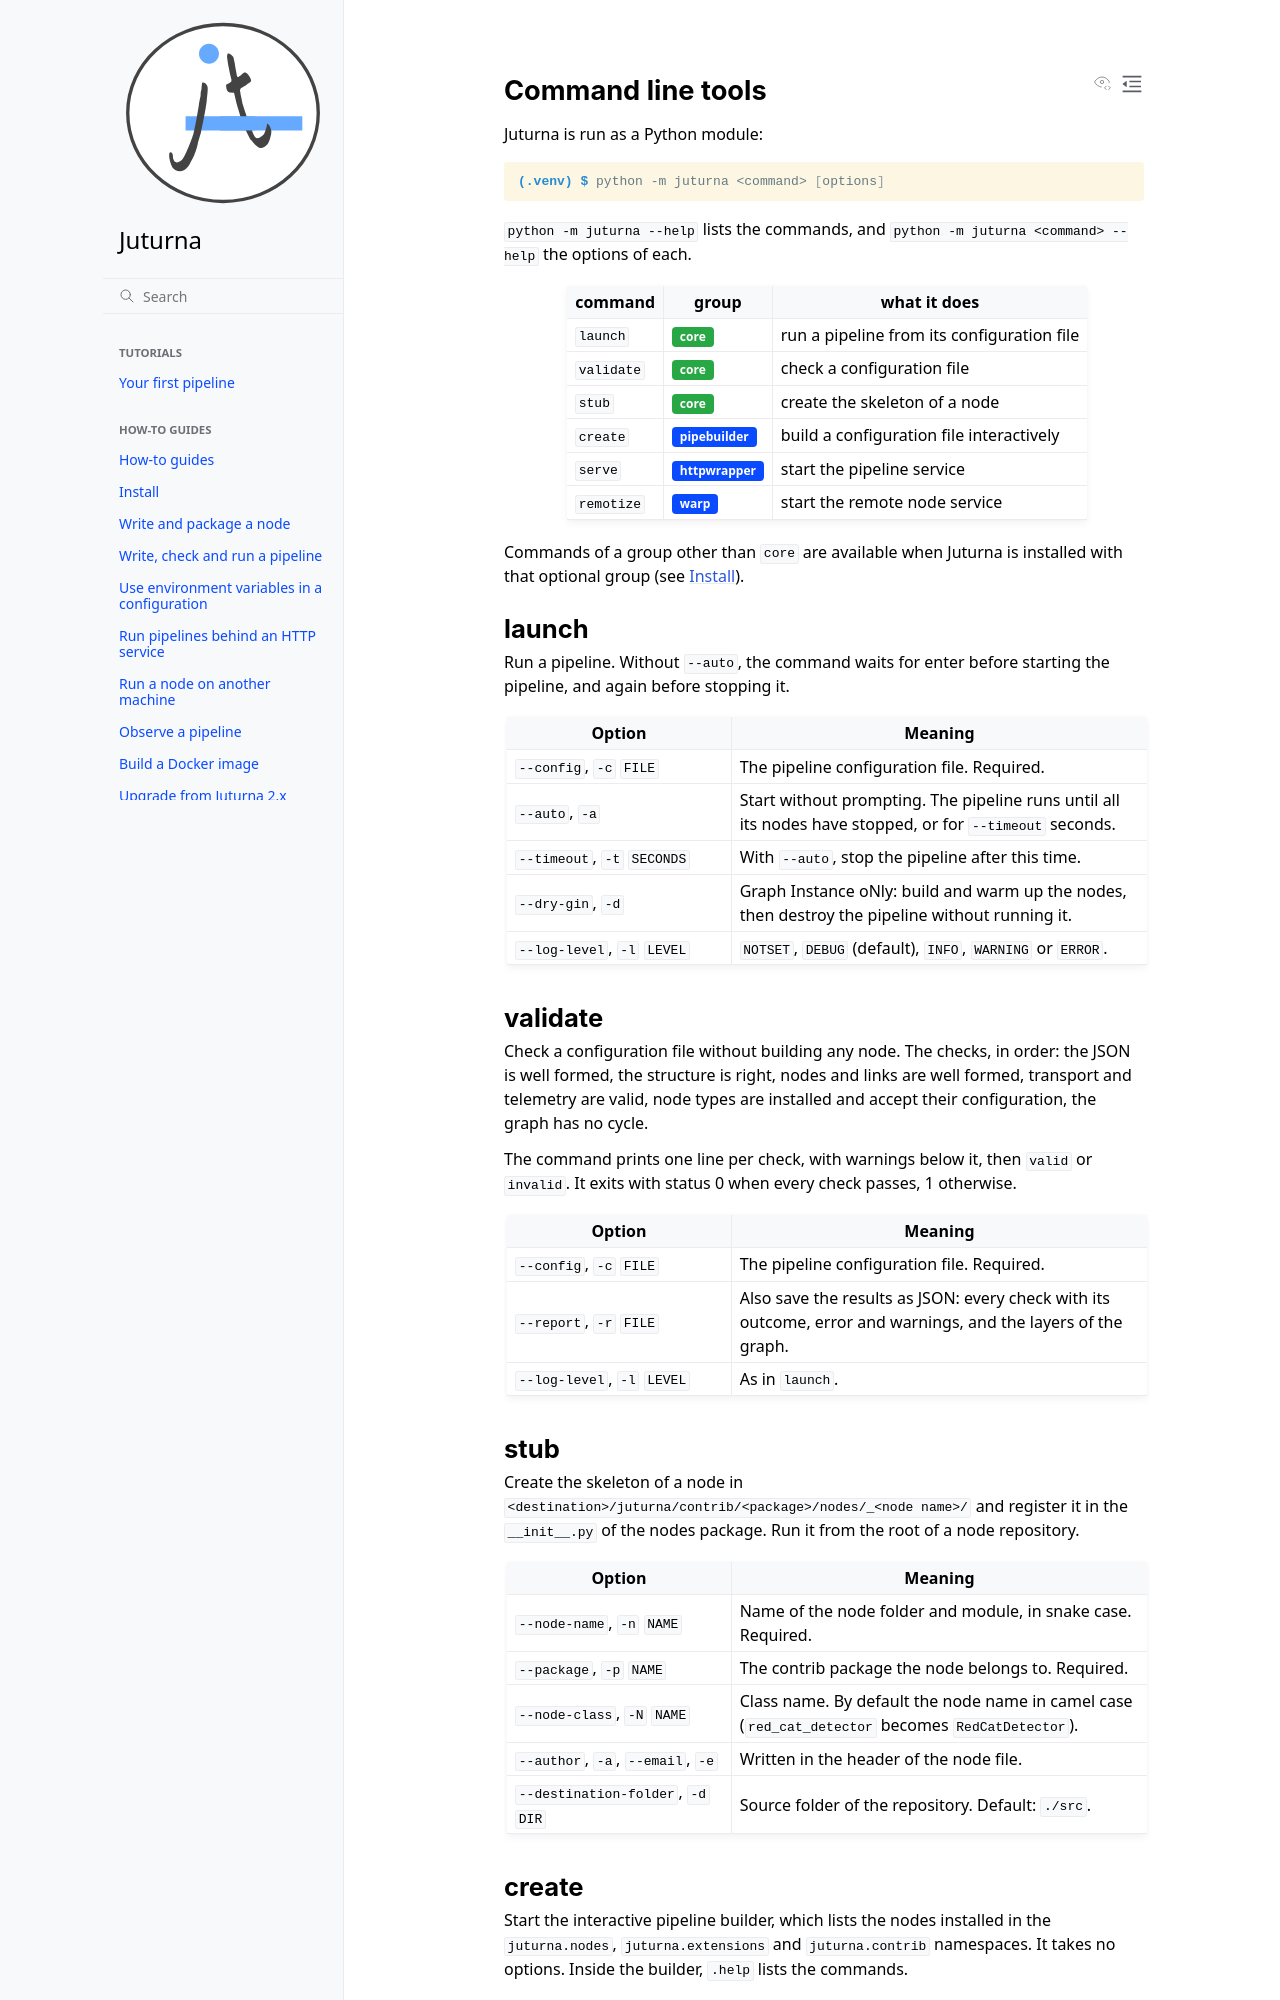

repository: meetecho/juturna · page: docs/reference/cli.html · generator: sphinx

.. _reference_cli:

Command line tools
==================

Juturna is run as a Python module:

.. code-block:: console

    (.venv) $ python -m juturna <command> [options]

``python -m juturna --help`` lists the commands, and
``python -m juturna <command> --help`` the options of each.

+--------------+----------------------------+----------------------------------------------+
| command      | group                      | what it does                                 |
+==============+============================+==============================================+
| ``launch``   | :bdg-success:`core`        | run a pipeline from its configuration file   |
+--------------+----------------------------+----------------------------------------------+
| ``validate`` | :bdg-success:`core`        | check a configuration file                   |
+--------------+----------------------------+----------------------------------------------+
| ``stub``     | :bdg-success:`core`        | create the skeleton of a node                |
+--------------+----------------------------+----------------------------------------------+
| ``create``   | :bdg-primary:`pipebuilder` | build a configuration file interactively     |
+--------------+----------------------------+----------------------------------------------+
| ``serve``    | :bdg-primary:`httpwrapper` | start the pipeline service                   |
+--------------+----------------------------+----------------------------------------------+
| ``remotize`` | :bdg-primary:`warp`        | start the remote node service                |
+--------------+----------------------------+----------------------------------------------+

Commands of a group other than ``core`` are available when Juturna is
installed with that optional group (see :doc:`../how_to/install`).

launch
------

Run a pipeline. Without ``--auto``, the command waits for enter before
starting the pipeline, and again before stopping it.

.. list-table::
   :header-rows: 1
   :widths: 35 65

   * - Option
     - Meaning
   * - ``--config``, ``-c`` ``FILE``
     - The pipeline configuration file. Required.
   * - ``--auto``, ``-a``
     - Start without prompting. The pipeline runs until all its nodes have
       stopped, or for ``--timeout`` seconds.
   * - ``--timeout``, ``-t`` ``SECONDS``
     - With ``--auto``, stop the pipeline after this time.
   * - ``--dry-gin``, ``-d``
     - Graph Instance oNly: build and warm up the nodes, then destroy the
       pipeline without running it.
   * - ``--log-level``, ``-l`` ``LEVEL``
     - ``NOTSET``, ``DEBUG`` (default), ``INFO``, ``WARNING`` or ``ERROR``.

validate
--------

Check a configuration file without building any node. The checks, in order:
the JSON is well formed, the structure is right, nodes and links are well
formed, transport and telemetry are valid, node types are installed and
accept their configuration, the graph has no cycle.

The command prints one line per check, with warnings below it, then ``valid``
or ``invalid``. It exits with status 0 when every check passes, 1 otherwise.

.. list-table::
   :header-rows: 1
   :widths: 35 65

   * - Option
     - Meaning
   * - ``--config``, ``-c`` ``FILE``
     - The pipeline configuration file. Required.
   * - ``--report``, ``-r`` ``FILE``
     - Also save the results as JSON: every check with its outcome, error
       and warnings, and the layers of the graph.
   * - ``--log-level``, ``-l`` ``LEVEL``
     - As in ``launch``.
